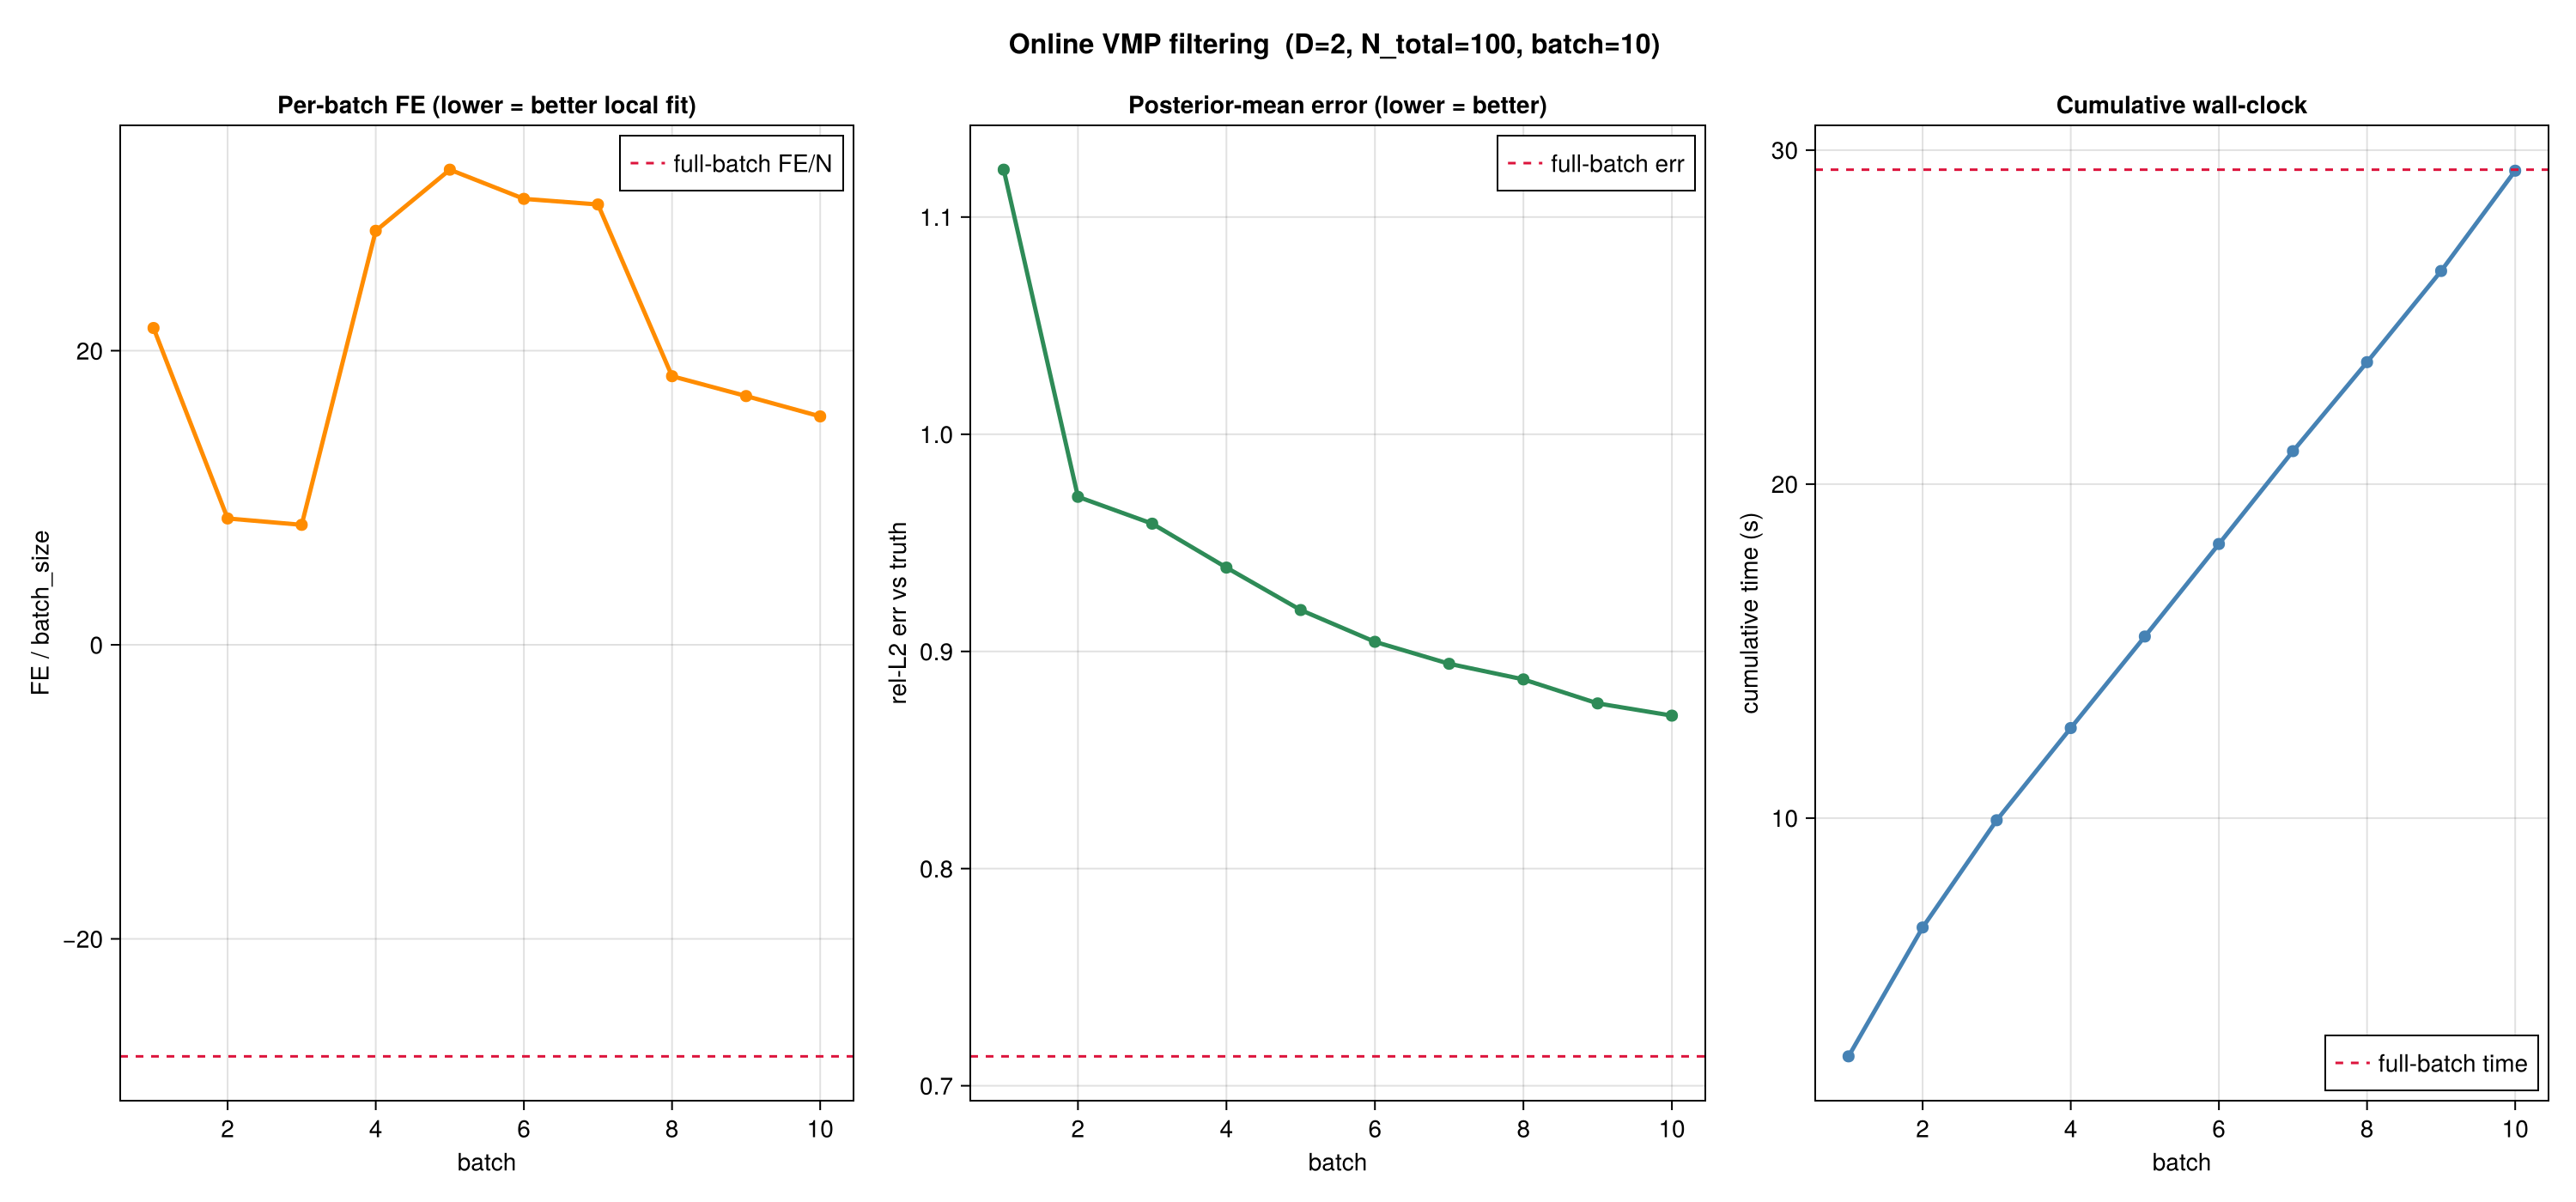

The file beside this chart, header and first rows:
batch, t_obs, fe_first, fe_last, fe_per_N, elapsed, cumulative_time, rel_err_vs_truth
1, 10, 640, 215.4, 21.54, 2.866, 2.866, 1.122
2, 20, 545.2, 85.9, 8.59, 3.859, 6.724, 0.9712
3, 30, 493.2, 81.57, 8.157, 3.211, 9.935, 0.9588
4, 40, 542.5, 281.5, 28.15, 2.761, 12.7, 0.9386
5, 50, 520.9, 323.1, 32.31, 2.741, 15.44, 0.9191
6, 60, 482, 303.3, 30.33, 2.77, 18.21, 0.9044
7, 70, 461.8, 299.4, 29.94, 2.78, 20.99, 0.8943
8, 80, 372, 182.7, 18.27, 2.664, 23.65, 0.8871
9, 90, 368.8, 169.1, 16.91, 2.729, 26.38, 0.8761
10, 100, 351.6, 155.3, 15.53, 3.003, 29.38, 0.8704
